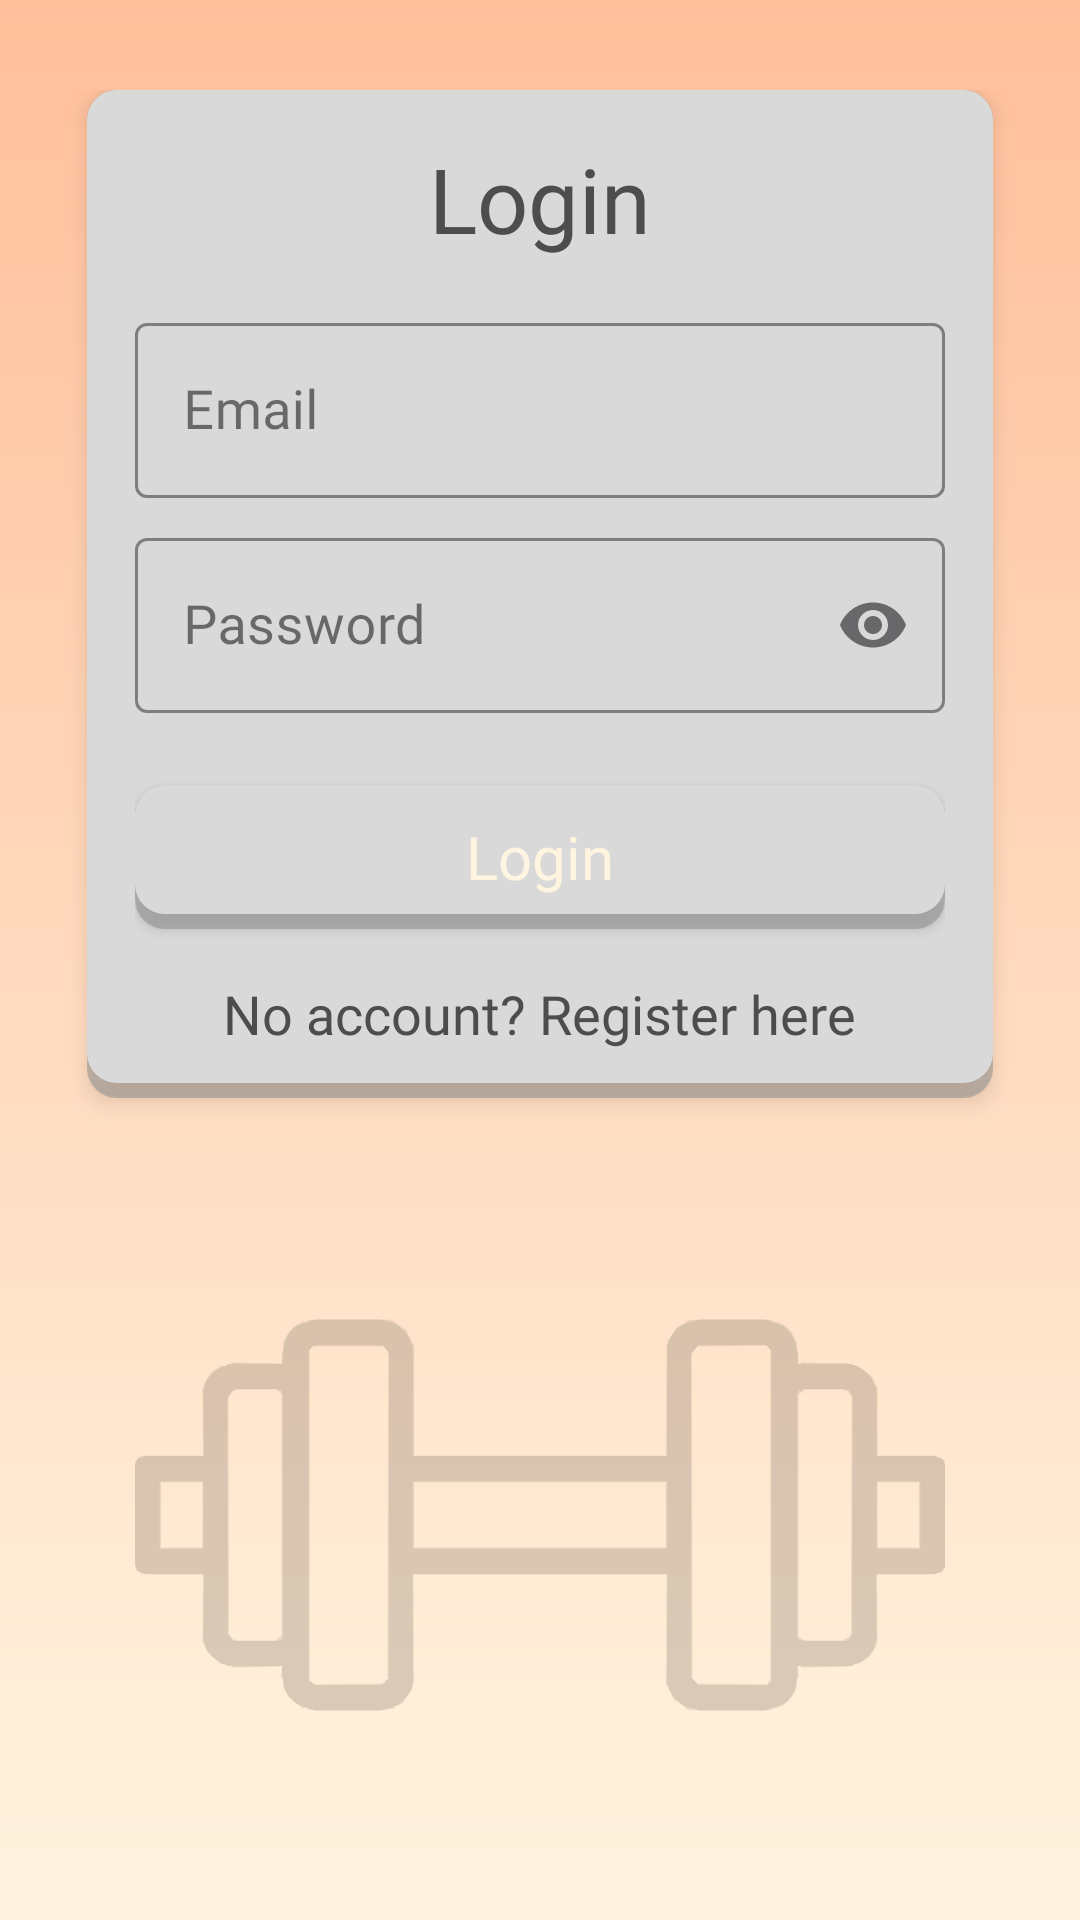

Write the Android layout XML for this screen, with the resource values it uses.
<!-- AndroidManifest.xml: application theme Theme.TrackMyPower -->
<!-- res/layout/fragment_login.xml -->
<?xml version="1.0" encoding="utf-8"?>
<androidx.constraintlayout.widget.ConstraintLayout
    xmlns:android="http://schemas.android.com/apk/res/android"
    xmlns:app="http://schemas.android.com/apk/res-auto"
    android:id="@+id/fragment_login_root"
    android:layout_width="match_parent"
    android:layout_height="match_parent"
    android:background="@drawable/workout_background"
    android:paddingTop="30dp">

    <LinearLayout
        android:id="@+id/ll_login_card"
        android:layout_width="0dp"
        android:layout_height="wrap_content"
        android:orientation="vertical"
        android:background="@drawable/workout_stats_background"
        android:elevation="4dp"
        android:padding="16dp"
        android:layout_marginHorizontal="29sp"
        app:layout_constraintTop_toTopOf="parent"
        app:layout_constraintStart_toStartOf="parent"
        app:layout_constraintEnd_toEndOf="parent">

        <TextView
            android:id="@+id/tv_login_title"
            android:layout_width="wrap_content"
            android:layout_height="wrap_content"
            android:text="Login"
            android:textSize="30sp"
            android:textColor="@color/color4"
            android:fontFamily="@font/rjdhani_bold"
            android:layout_gravity="center_horizontal" />

        
        <com.google.android.material.textfield.TextInputLayout
            android:id="@+id/til_email_login"
            style="@style/Widget.MaterialComponents.TextInputLayout.OutlinedBox"
            android:layout_width="match_parent"
            android:layout_height="wrap_content"
            android:layout_marginTop="16dp"
            android:hint="Email"
            app:boxStrokeColor="@color/color4"
            app:hintTextColor="@color/color4">

            <com.google.android.material.textfield.TextInputEditText
                android:id="@+id/et_email"
                android:layout_width="match_parent"
                android:layout_height="wrap_content"
                android:inputType="textEmailAddress"
                android:fontFamily="@font/rjdhani_bold"
                android:textColor="@color/color4"
                android:textSize="18sp" />
        </com.google.android.material.textfield.TextInputLayout>

        <com.google.android.material.textfield.TextInputLayout
            android:id="@+id/til_password"
            style="@style/Widget.MaterialComponents.TextInputLayout.OutlinedBox"
            android:layout_width="match_parent"
            android:layout_height="wrap_content"
            android:layout_marginTop="8dp"
            android:hint="Password"
            app:endIconMode="password_toggle"
            app:boxStrokeColor="@color/color4"
            app:hintTextColor="@color/color4">

            <com.google.android.material.textfield.TextInputEditText
                android:id="@+id/et_password"
                android:layout_width="match_parent"
                android:layout_height="wrap_content"
                android:inputType="textPassword"
                android:fontFamily="@font/rjdhani_bold"
                android:textColor="@color/color4"
                android:textSize="18sp" />
        </com.google.android.material.textfield.TextInputLayout>

        <Button
            android:id="@+id/btn_login"
            android:layout_width="match_parent"
            android:layout_height="wrap_content"
            android:text="Login"
            android:textAllCaps="false"
            android:textSize="20sp"
            android:fontFamily="@font/rjdhani_bold"
            android:textColor="@color/color1"
            android:background="@drawable/workout_stats_background"
            android:layout_marginTop="24dp" />

        <TextView
            android:id="@+id/tv_register"
            android:layout_width="wrap_content"
            android:layout_height="wrap_content"
            android:text="No account? Register here"
            android:textSize="18sp"
            android:fontFamily="@font/rjdhani_bold"
            android:textColor="@color/color4"
            android:layout_marginTop="16dp"
            android:layout_gravity="center_horizontal" />
    </LinearLayout>
</androidx.constraintlayout.widget.ConstraintLayout>
<!-- resources referenced by this layout -->
<resources>
  <color name="color1">#FFF4E0</color>
  <color name="color4">#4D4D4D</color>
  <!-- drawable workout_background (drawable) -->
  <?xml version="1.0" encoding="utf-8"?>
  <layer-list xmlns:android="http://schemas.android.com/apk/res/android">
      <item>
          <shape
              android:shape="rectangle">
              <gradient
                  android:startColor="@color/color2"
                  android:endColor="@color/color1"
                  android:angle="240" />
          </shape>
      </item>
  
      <item
          android:width="270dp"
          android:height="270dp"
          android:gravity="center|bottom"
          android:drawable="@drawable/dumbbell"/>
  </layer-list>
  <!-- drawable workout_stats_background (drawable) -->
  <?xml version="1.0" encoding="utf-8"?>
  <layer-list xmlns:android="http://schemas.android.com/apk/res/android">
      <item>
          <shape android:shape="rectangle">
              <solid android:color="#878C8C8C"/>
              <corners android:radius="10dp"/>
          </shape>
      </item>
  
      <item
          android:left="0dp"
          android:right="0dp"
          android:top="0dp"
          android:bottom="5dp">
          <shape android:shape="rectangle">
              <solid android:color="@color/color5"/>
              <corners android:radius="10dp" />
          </shape>
      </item>
  </layer-list>
  <style name="Theme.TrackMyPower" parent="Base.Theme.TrackMyPower" />
  <color name="color2">#FFBF9B</color>
  <!-- drawable dumbbell: vector/xml drawable (drawable, 16963 chars, omitted) -->
  <color name="color5">#D9D9D9</color>
  <style name="Base.Theme.TrackMyPower" parent="Theme.Material3.DayNight.NoActionBar">
          
          
      </style>
</resources>
